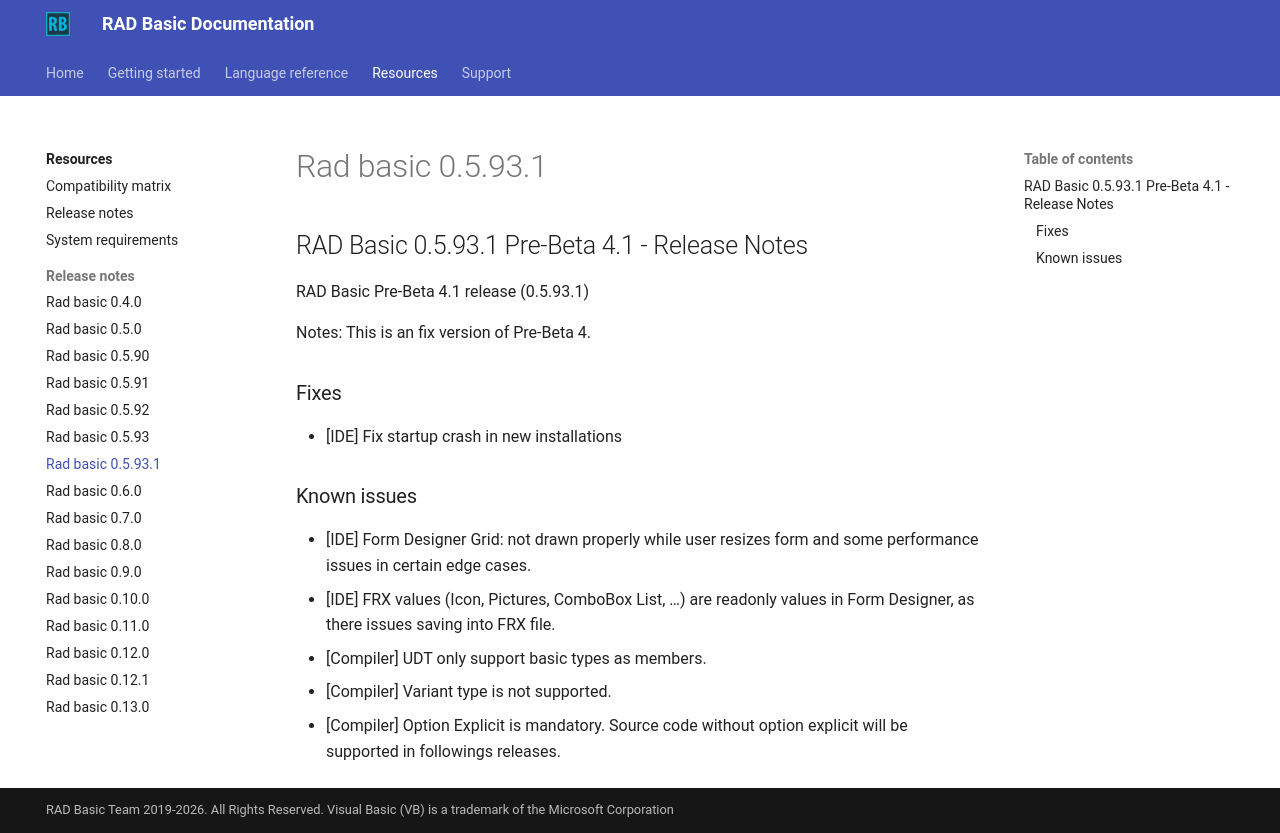

repository: radbasic/radbasic-docs · page: resources/release-notes/rad-basic-0.5.93.1/index.html · generator: mkdocs

## RAD Basic 0.5.93.1 Pre-Beta 4.1 - Release Notes


RAD Basic Pre-Beta 4.1 release (0.5.93.1)

Notes: This is an fix version of Pre-Beta 4.

### Fixes

- [IDE] Fix startup crash in new installations

### Known issues

- [IDE] Form Designer Grid: not drawn properly while user resizes form and some performance issues in certain edge cases.
- [IDE] FRX values (Icon, Pictures, ComboBox List, …) are readonly values in Form Designer, as there issues saving into FRX file.
- [Compiler] UDT only support basic types as members.
- [Compiler] Variant type is not supported.
- [Compiler] Option Explicit is mandatory. Source code without option explicit will be supported in followings releases.
